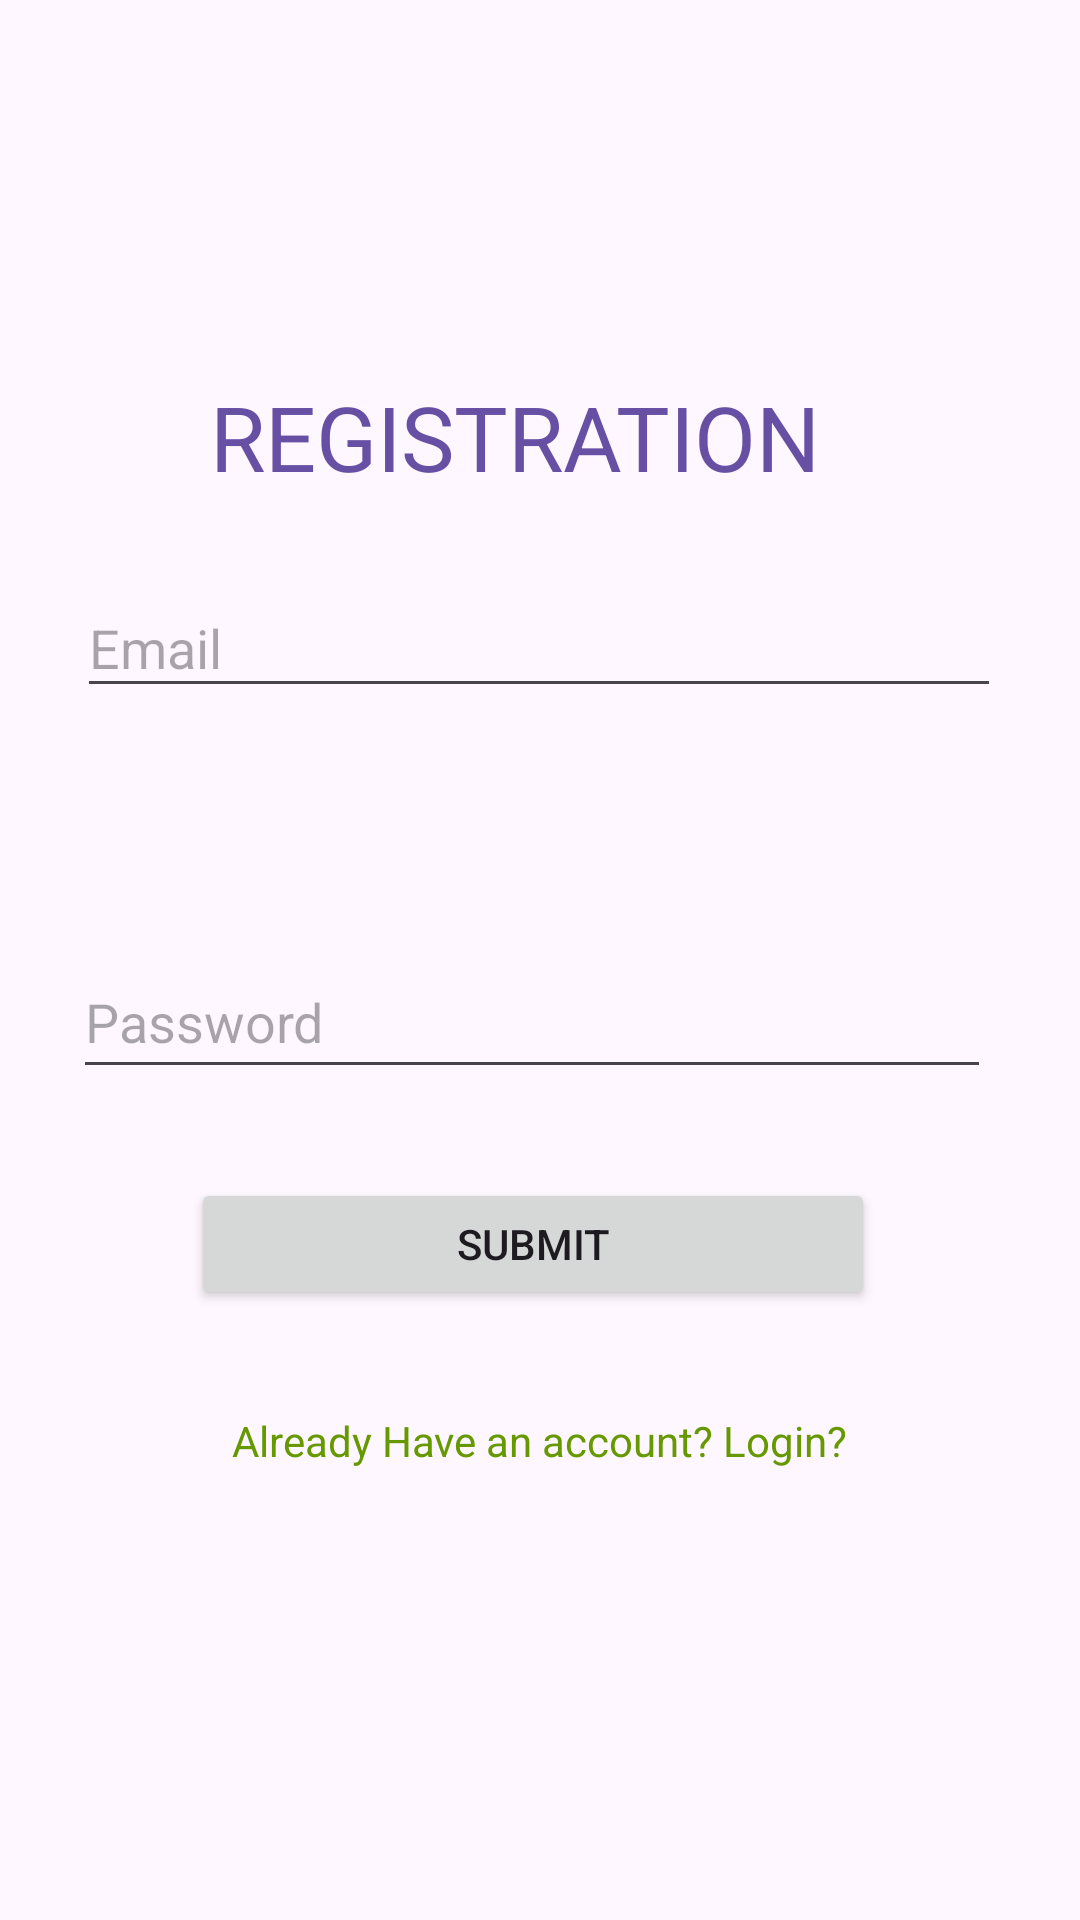

Write the Android layout XML for this screen, with the resource values it uses.
<!-- AndroidManifest.xml: application theme Theme.Sentimental_book_recommendation_system -->
<!-- res/layout/activity_registration.xml -->
<?xml version="1.0" encoding="utf-8"?>
<androidx.constraintlayout.widget.ConstraintLayout xmlns:android="http://schemas.android.com/apk/res/android"
    xmlns:app="http://schemas.android.com/apk/res-auto"
    xmlns:tools="http://schemas.android.com/tools"
    android:layout_width="match_parent"
    android:layout_height="match_parent"
    tools:context=".Registration_Activity">

    <TextView
        android:id="@+id/textView4"
        android:layout_width="wrap_content"
        android:layout_height="wrap_content"
        android:layout_marginLeft="8dp"
        android:layout_marginRight="8dp"
        android:text="REGISTRATION"
        android:textColor="?attr/colorPrimaryDark"
        android:textFontWeight="15"
        android:textSize="30sp"
        app:layout_constraintBottom_toBottomOf="parent"
        app:layout_constraintHorizontal_bias="0.442"
        app:layout_constraintLeft_toLeftOf="parent"
        app:layout_constraintRight_toRightOf="parent"

        app:layout_constraintTop_toTopOf="parent"
        app:layout_constraintVertical_bias="0.209" />

    <EditText
        android:id="@+id/username2"
        android:layout_width="308dp"
        android:layout_height="43dp"
        android:layout_marginLeft="8dp"
        android:layout_marginRight="8dp"
        android:layout_marginBottom="404dp"
        android:ems="10"
        android:hint="Email"
        android:inputType="textEmailAddress"
        app:layout_constraintBottom_toBottomOf="parent"
        app:layout_constraintHorizontal_bias="0.494"
        app:layout_constraintLeft_toLeftOf="parent"

        app:layout_constraintRight_toRightOf="parent" />

    <EditText
        android:id="@+id/Password2"
        android:layout_width="306dp"
        android:layout_height="48dp"
        android:layout_marginLeft="8dp"
        android:layout_marginTop="8dp"
        android:layout_marginRight="16dp"
        android:layout_marginBottom="8dp"
        android:ems="10"
        android:hint="Password"
        android:inputType="textPassword"
        app:layout_constraintBottom_toBottomOf="parent"
        app:layout_constraintHorizontal_bias="0.543"
        app:layout_constraintLeft_toLeftOf="parent"
        app:layout_constraintRight_toRightOf="parent"
        app:layout_constraintTop_toTopOf="parent"
        app:layout_constraintVertical_bias="0.533" />

    <Button
        android:id="@+id/submit_btn"
        android:layout_width="228dp"
        android:layout_height="44dp"
        android:layout_marginLeft="8dp"
        android:layout_marginTop="8dp"
        android:layout_marginRight="8dp"
        android:layout_marginBottom="8dp"
        android:text="SUBMIT"
        app:layout_constraintBottom_toBottomOf="parent"
        app:layout_constraintHorizontal_bias="0.479"
        app:layout_constraintLeft_toLeftOf="parent"
        app:layout_constraintRight_toRightOf="parent"
        app:layout_constraintTop_toTopOf="parent"
        app:layout_constraintVertical_bias="0.663" />

    <TextView
        android:id="@+id/Already_link"
        android:layout_width="wrap_content"
        android:layout_height="wrap_content"
        android:layout_marginLeft="8dp"
        android:layout_marginTop="8dp"
        android:layout_marginRight="8dp"
        android:layout_marginBottom="8dp"
        android:text="Already Have an account? Login?"
        android:textColor="@android:color/holo_green_dark"
        app:layout_constraintBottom_toBottomOf="parent"
        app:layout_constraintLeft_toLeftOf="parent"
        app:layout_constraintRight_toRightOf="parent"
        app:layout_constraintTop_toTopOf="parent"
        app:layout_constraintVertical_bias="0.765" />
</androidx.constraintlayout.widget.ConstraintLayout>
<!-- resources referenced by this layout -->
<resources>
  <style name="Theme.Sentimental_book_recommendation_system" parent="Base.Theme.Sentimental_book_recommendation_system" />
  <style name="Base.Theme.Sentimental_book_recommendation_system" parent="Theme.Material3.DayNight.NoActionBar">
          
          
      </style>
</resources>
